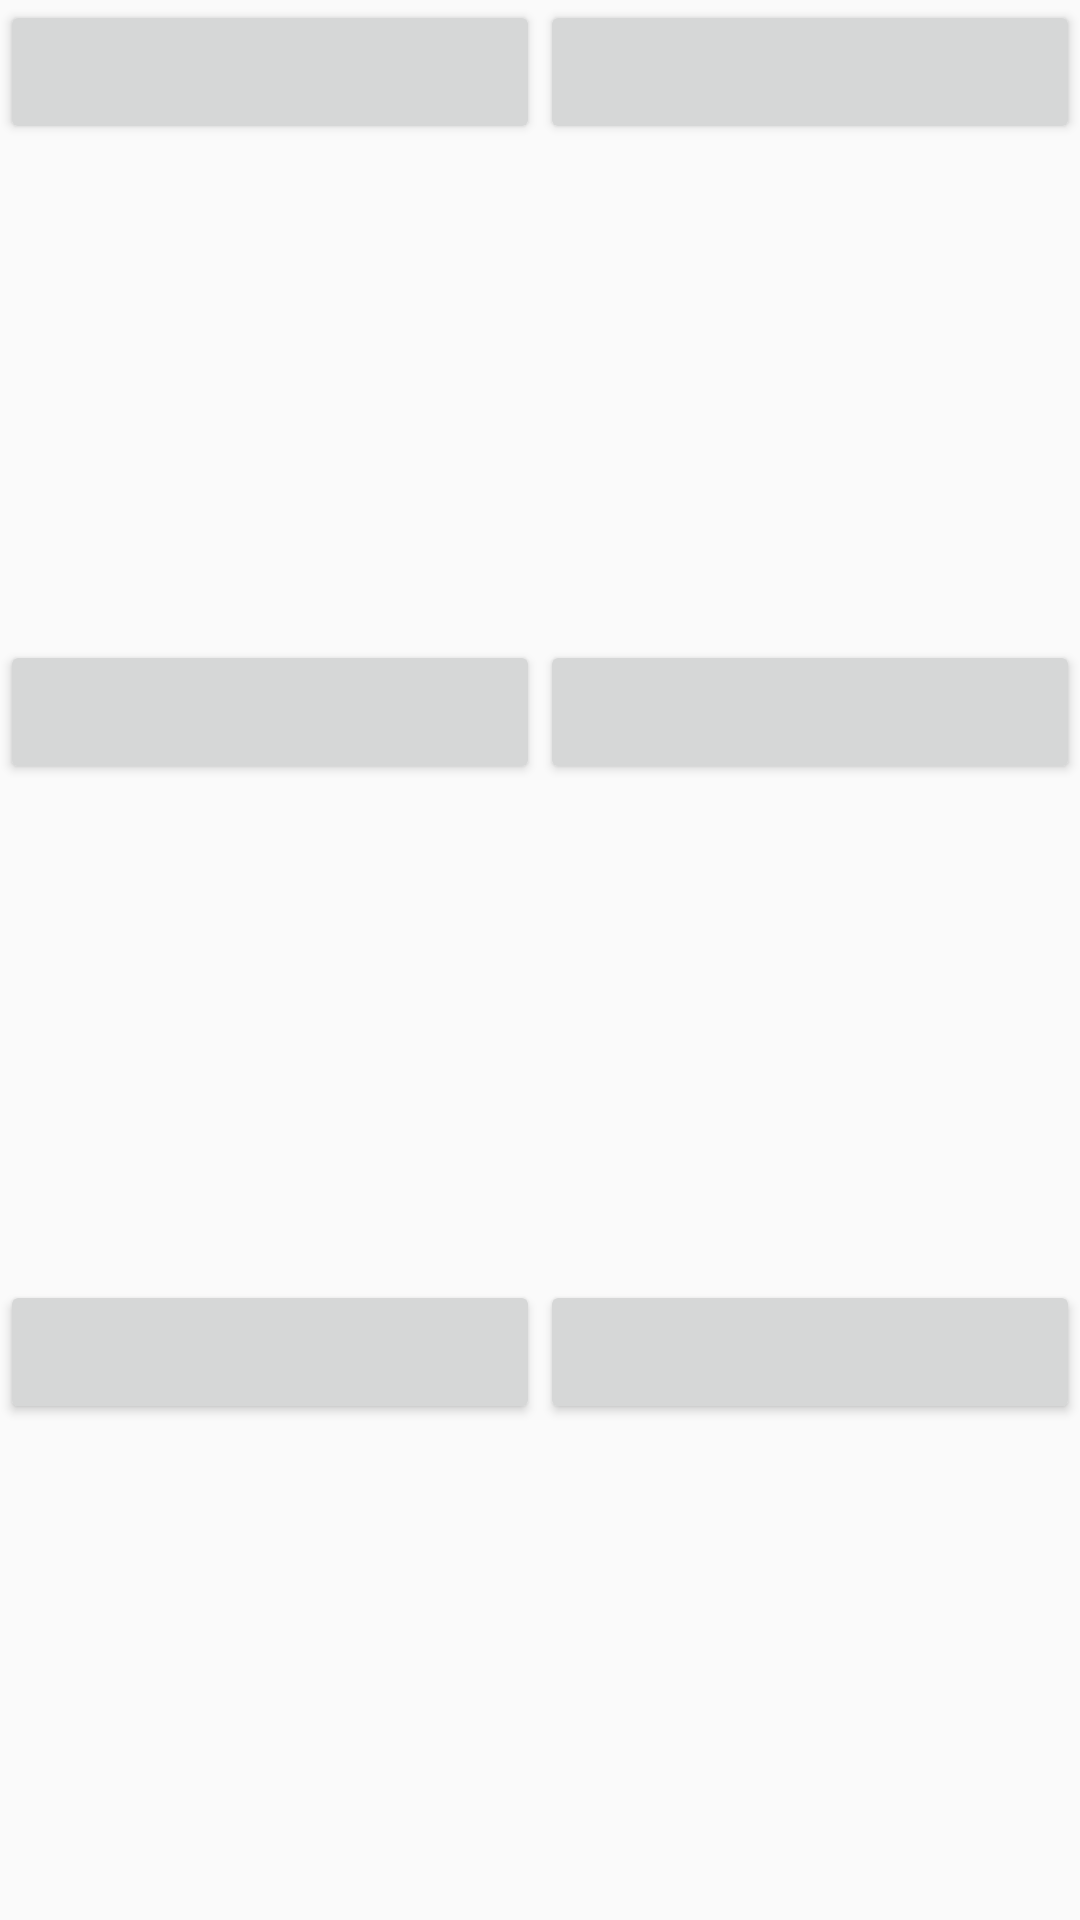

Reconstruct the res/layout file that produces this screen, plus the resources it refers to.
<!-- AndroidManifest.xml: application theme AppTheme -->
<!-- res/layout/cours.xml -->
<?xml version="1.0" encoding="utf-8"?>
<LinearLayout xmlns:android="http://schemas.android.com/apk/res/android"
    android:layout_width="match_parent"
    android:layout_height="wrap_content"
    android:orientation="vertical"
    android:weightSum="3">

    <LinearLayout
        android:layout_weight="1"
        android:layout_width="match_parent"
        android:layout_height="wrap_content"
        android:orientation="horizontal">

        <Button
            android:layout_width="wrap_content"
            android:layout_height="wrap_content"
            android:layout_weight="1" />

        <Button
            android:layout_width="wrap_content"
            android:layout_height="wrap_content"
            android:layout_weight="1" />
    </LinearLayout>

    <LinearLayout
        android:layout_weight="1"
        android:layout_width="match_parent"
        android:layout_height="wrap_content"
        android:orientation="horizontal">

        <Button
            android:layout_width="wrap_content"
            android:layout_height="wrap_content"
            android:layout_weight="1" />

        <Button
            android:layout_width="wrap_content"
            android:layout_height="wrap_content"
            android:layout_weight="1" />
    </LinearLayout>

    <LinearLayout
        android:layout_weight="1"
        android:layout_width="match_parent"
        android:layout_height="wrap_content"
        android:orientation="horizontal">

        <Button
            android:layout_width="wrap_content"
            android:layout_height="wrap_content"
            android:layout_weight="1" />

        <Button
            android:layout_width="wrap_content"
            android:layout_height="wrap_content"
            android:layout_weight="1" />
    </LinearLayout>
</LinearLayout>
<!-- resources referenced by this layout -->
<resources>
  <style name="AppTheme" parent="AppTheme.Base" />
  <style name="AppTheme.Base" parent="Theme.AppCompat.Light.NoActionBar">
          
          <item name="colorPrimary">#3F51B5</item>
          
          <item name="colorPrimaryDark">#3949AB</item>
          
          <item name="colorAccent">#00B0FF</item>
          
      </style>
</resources>
